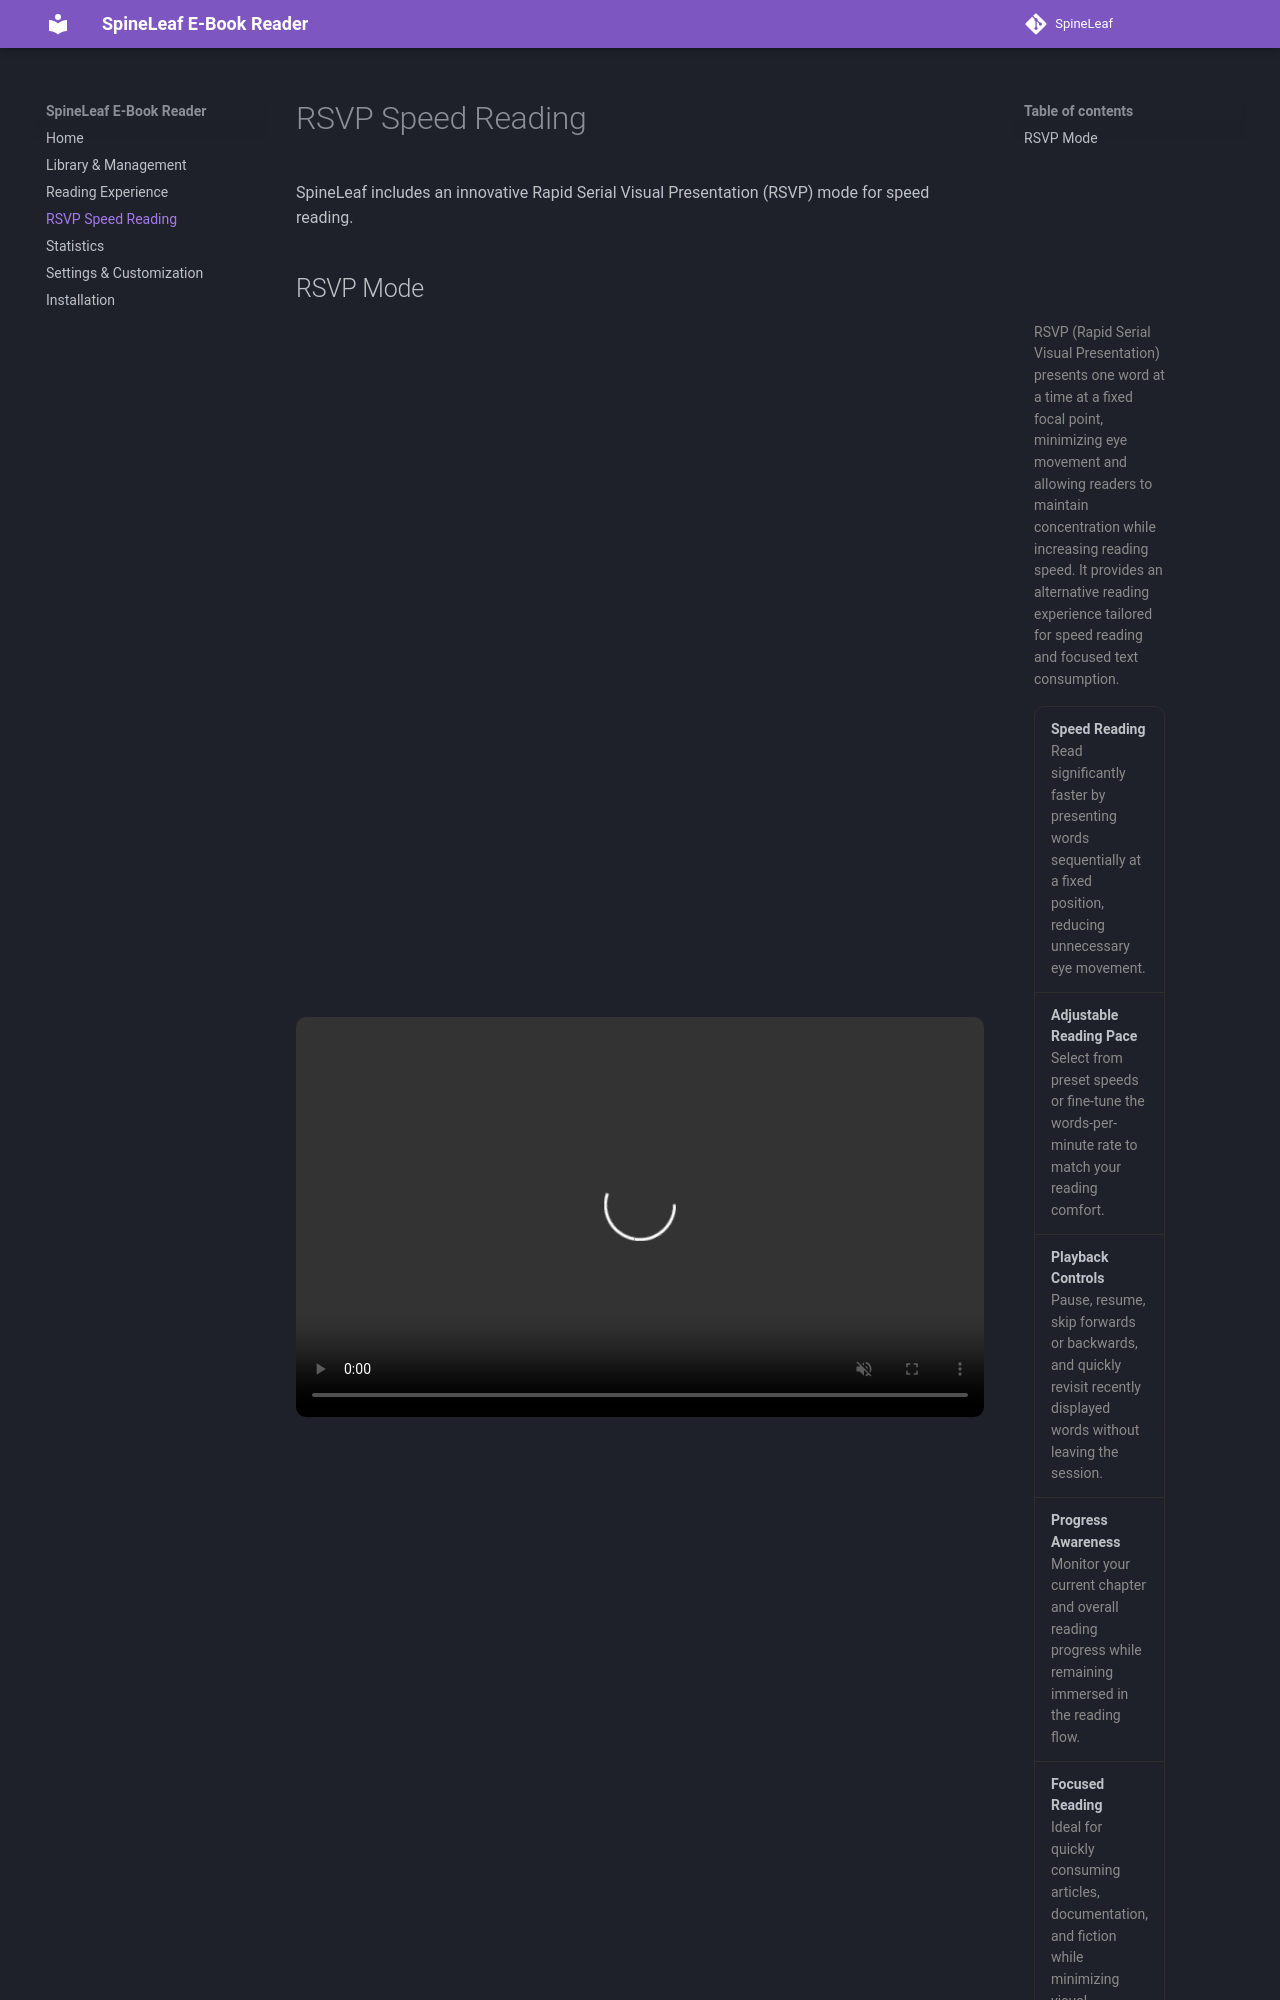

repository: PippyUrkel/SpineLeaf · page: features/rsvp/index.html · generator: mkdocs

# RSVP Speed Reading

SpineLeaf includes an innovative Rapid Serial Visual Presentation (RSVP) mode for speed reading.
## RSVP Mode

<div style="display:flex; align-items:center; gap:2.5rem; margin:0.5rem 0;">

    <video
        controls
        autoplay
        muted
        loop
        style="height:50vh; border-radius:10px;"
    >
        <source src="../../assets/rsvp.mp4" type="video/mp4">
    </video>

    <div style="max-width:500px; font-size:14px; line-height:1.55;">

        <p style="
            margin:0 0 16px;
            color:#8b8b8b;
        ">
            RSVP (Rapid Serial Visual Presentation) presents one word at a time
            at a fixed focal point, minimizing eye movement and allowing readers
            to maintain concentration while increasing reading speed. It provides
            an alternative reading experience tailored for speed reading and
            focused text consumption.
        </p>

        <div style="
            border:1px solid #2d2d2d;
            border-radius:10px;
            overflow:hidden;
        ">

            <div style="padding:12px 16px; border-bottom:1px solid #2d2d2d;">
                <strong>Speed Reading</strong><br>
                <span style="color:#8b8b8b;">
                    Read significantly faster by presenting words sequentially at a fixed position, reducing unnecessary eye movement.
                </span>
            </div>

            <div style="padding:12px 16px; border-bottom:1px solid #2d2d2d;">
                <strong>Adjustable Reading Pace</strong><br>
                <span style="color:#8b8b8b;">
                    Select from preset speeds or fine-tune the words-per-minute rate to match your reading comfort.
                </span>
            </div>

            <div style="padding:12px 16px; border-bottom:1px solid #2d2d2d;">
                <strong>Playback Controls</strong><br>
                <span style="color:#8b8b8b;">
                    Pause, resume, skip forwards or backwards, and quickly revisit recently displayed words without leaving the session.
                </span>
            </div>

            <div style="padding:12px 16px; border-bottom:1px solid #2d2d2d;">
                <strong>Progress Awareness</strong><br>
                <span style="color:#8b8b8b;">
                    Monitor your current chapter and overall reading progress while remaining immersed in the reading flow.
                </span>
            </div>
